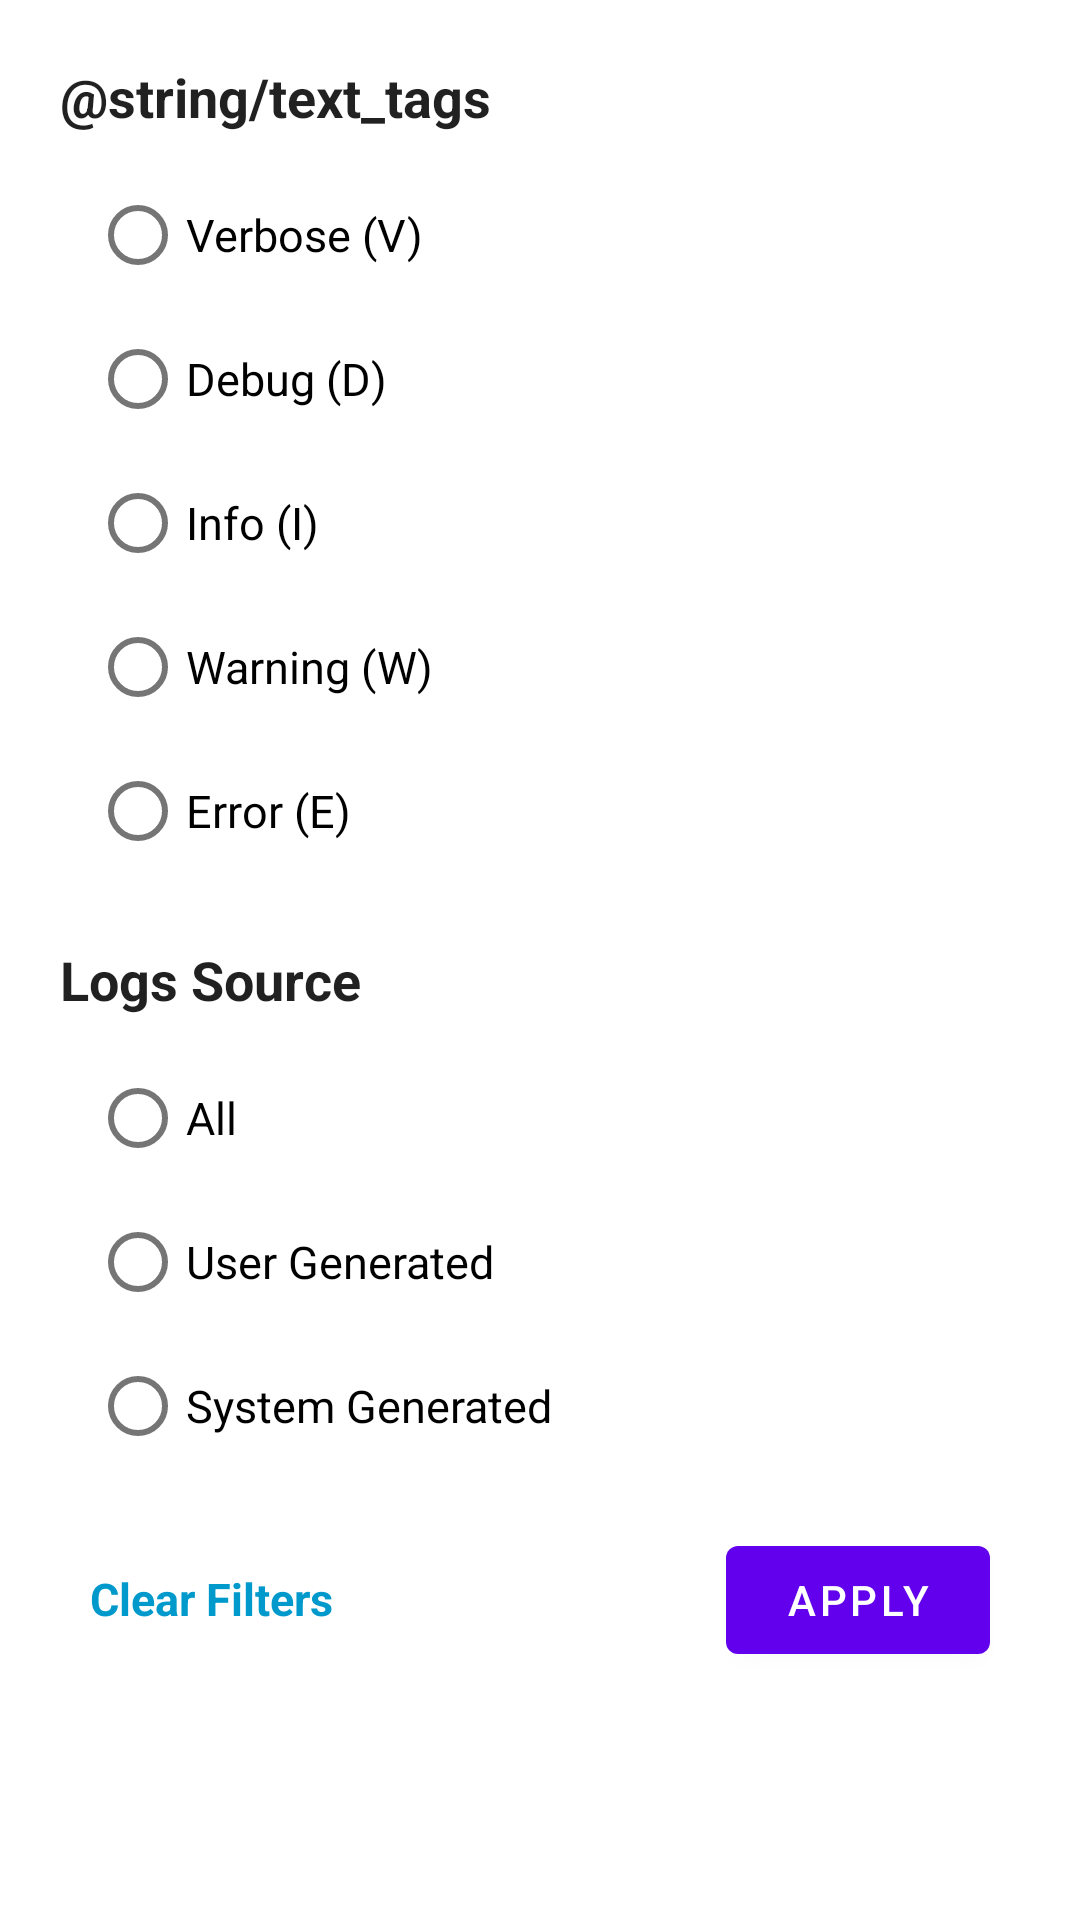

Write the Android layout XML for this screen, with the resource values it uses.
<!-- AndroidManifest.xml: application theme Theme.BaseAndroid -->
<!-- res/layout/filter_sheet.xml -->
<?xml version="1.0" encoding="utf-8"?>
<androidx.constraintlayout.widget.ConstraintLayout xmlns:android="http://schemas.android.com/apk/res/android"
    xmlns:app="http://schemas.android.com/apk/res-auto"
    android:layout_width="match_parent"
    android:layout_height="match_parent"
    android:padding="20dp">

    <TextView
        android:id="@+id/tv_tags"
        android:layout_width="wrap_content"
        android:layout_height="wrap_content"
        android:text="@string/text_tags"
        android:textColor="?android:attr/textColorPrimary"
        android:textSize="18sp"
        android:textStyle="bold"
        app:layout_constraintStart_toStartOf="parent"
        app:layout_constraintTop_toTopOf="parent" />

    <LinearLayout
        android:id="@+id/layout_tags"
        android:layout_width="wrap_content"
        android:layout_height="wrap_content"
        android:layout_margin="10dp"
        android:orientation="vertical"
        app:layout_constraintStart_toStartOf="parent"
        app:layout_constraintTop_toBottomOf="@id/tv_tags">

        <RadioGroup
            android:id="@+id/group_tags"
            android:layout_width="match_parent"
            android:layout_height="match_parent">

            <RadioButton
                android:id="@+id/radio_verbose"
                android:layout_width="wrap_content"
                android:layout_height="wrap_content"
                android:checked="false"
                android:text="Verbose (V)"
                android:textSize="15sp" />

            <RadioButton
                android:id="@+id/radio_debug"
                android:layout_width="wrap_content"
                android:layout_height="wrap_content"
                android:checked="false"
                android:text="Debug (D)"
                android:textSize="15sp" />

            <RadioButton
                android:id="@+id/radio_info"
                android:layout_width="wrap_content"
                android:layout_height="wrap_content"
                android:checked="false"
                android:text="Info (I)"
                android:textSize="15sp" />

            <RadioButton
                android:id="@+id/radio_warning"
                android:layout_width="wrap_content"
                android:layout_height="wrap_content"
                android:checked="false"
                android:text="Warning (W)"
                android:textSize="15sp" />

            <RadioButton
                android:id="@+id/radio_error"
                android:layout_width="wrap_content"
                android:layout_height="wrap_content"
                android:checked="false"
                android:text="Error (E)"
                android:textSize="15sp" />

        </RadioGroup>

    </LinearLayout>

    <TextView
        android:id="@+id/tv_log_src"
        android:layout_width="wrap_content"
        android:layout_height="wrap_content"
        android:layout_marginTop="20dp"
        android:text="Logs Source"
        android:textColor="?android:attr/textColorPrimary"
        android:textSize="18sp"
        android:textStyle="bold"
        app:layout_constraintStart_toStartOf="parent"
        app:layout_constraintTop_toBottomOf="@id/layout_tags" />

    <LinearLayout
        android:id="@+id/layout_source"
        android:layout_width="wrap_content"
        android:layout_height="wrap_content"
        android:layout_margin="10dp"
        android:orientation="vertical"
        app:layout_constraintStart_toStartOf="parent"
        app:layout_constraintTop_toBottomOf="@id/tv_log_src">

        <RadioGroup
            android:id="@+id/group_sources"
            android:layout_width="match_parent"
            android:layout_height="match_parent">

            <RadioButton
                android:id="@+id/radio_all"
                android:layout_width="wrap_content"
                android:layout_height="wrap_content"
                android:checked="false"
                android:text="All"
                android:textSize="15sp" />

            <RadioButton
                android:id="@+id/radio_user"
                android:layout_width="wrap_content"
                android:layout_height="wrap_content"
                android:checked="false"
                android:text="User Generated"
                android:textSize="15sp" />

            <RadioButton
                android:id="@+id/radio_system"
                android:layout_width="wrap_content"
                android:layout_height="wrap_content"
                android:checked="false"
                android:text="System Generated"
                android:textSize="15sp" />
        </RadioGroup>

    </LinearLayout>

    <TextView
        android:id="@+id/tv_clear"
        android:layout_width="wrap_content"
        android:layout_height="wrap_content"
        app:layout_constraintTop_toBottomOf="@id/layout_source"
        app:layout_constraintStart_toStartOf="parent"
        android:text="Clear Filters"
        android:textStyle="bold"
        android:textSize="15sp"
        android:textColor="@android:color/holo_blue_dark"
        android:layout_marginTop="30dp"
        android:layout_marginHorizontal="10dp"/>

    <com.google.android.material.button.MaterialButton
        android:id="@+id/btn_apply"
        android:layout_width="wrap_content"
        android:layout_height="wrap_content"
        app:layout_constraintEnd_toEndOf="parent"
        android:layout_marginHorizontal="10dp"
        app:layout_constraintBaseline_toBaselineOf="@id/tv_clear"
        android:text="Apply"/>

</androidx.constraintlayout.widget.ConstraintLayout>
<!-- resources referenced by this layout -->
<resources>
  <style name="Theme.BaseAndroid" parent="Theme.MaterialComponents.DayNight.DarkActionBar">
      
      <item name="colorPrimary">@color/purple_500</item>
      <item name="colorPrimaryVariant">@color/purple_700</item>
      <item name="colorOnPrimary">@color/white</item>
      
      <item name="colorSecondary">@color/teal_200</item>
      <item name="colorSecondaryVariant">@color/teal_700</item>
      <item name="colorOnSecondary">@color/black</item>
      
      <item name="android:statusBarColor">?attr/colorPrimaryVariant</item>
      
    </style>
  <!-- not gathered from this repository: default colours our renderer supplied (Android Studio template values) -->
  <color name="purple_500">#FF6200EE</color>
  <color name="purple_700">#FF3700B3</color>
  <color name="teal_200">#FF03DAC5</color>
  <color name="teal_700">#FF018786</color>
  <color name="black">#FF000000</color>
  <color name="white">#FFFFFFFF</color>
</resources>
